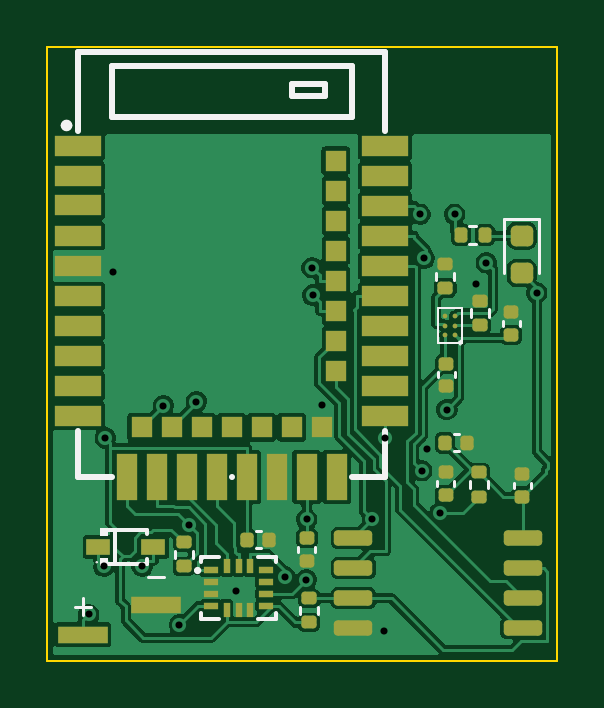
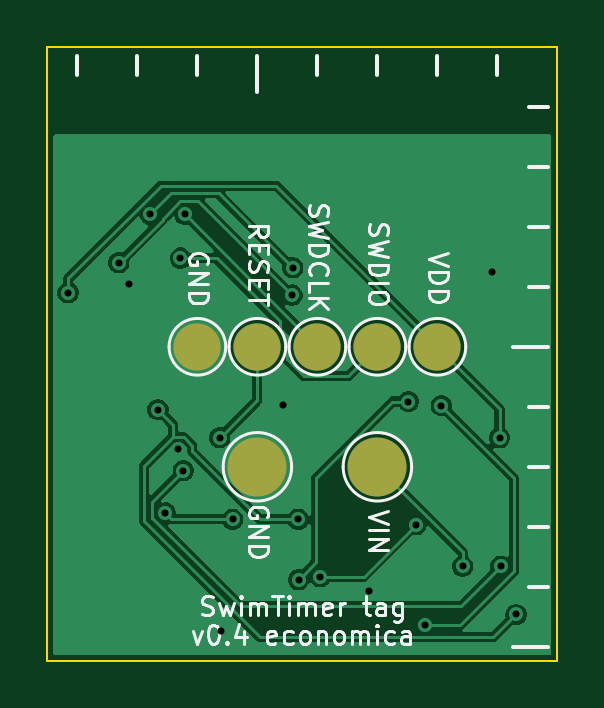
Circuit board: 11 layer files. Board 21.6 x 26.0 mm.
- bottom_copper: swimtag_economica-B_Cu.gbl (39968 bytes)
- bottom_mask: swimtag_economica-B_Mask.gbs (806 bytes)
- paste: swimtag_economica-B_Paste.gbp (462 bytes)
- bottom_silk: swimtag_economica-B_Silkscreen.gbo (25705 bytes)
- outline: swimtag_economica-Edge_Cuts.gm1 (567 bytes)
- top_copper: swimtag_economica-F_Cu.gtl (76788 bytes)
- top_mask: swimtag_economica-F_Mask.gts (5086 bytes)
- paste: swimtag_economica-F_Paste.gtp (5081 bytes)
- top_silk: swimtag_economica-F_Silkscreen.gto (9759 bytes)
- drill: swimtag_economica-NPTH.drl (264 bytes)
- drill: swimtag_economica-PTH.drl (752 bytes)

=== bottom_copper: swimtag_economica-B_Cu.gbl (39968 bytes, source omitted) ===
=== bottom_mask: swimtag_economica-B_Mask.gbs ===
%TF.GenerationSoftware,KiCad,Pcbnew,10.0.6*%
%TF.CreationDate,2026-11-03T21:17:17+01:00*%
%TF.ProjectId,swimtag_economica,7377696d-7461-4675-9f65-636f6e6f6d69,rev?*%
%TF.SameCoordinates,Original*%
%TF.FileFunction,Soldermask,Bot*%
%TF.FilePolarity,Negative*%
%FSLAX46Y46*%
G04 Gerber Fmt 4.6, Leading zero omitted, Abs format (unit mm)*
G04 Created by KiCad (PCBNEW 10.0.6) date 2026-11-03 21:17:17*
%MOMM*%
%LPD*%
G01*
G04 APERTURE LIST*
%ADD10C,2.000000*%
%ADD11C,2.500000*%
G04 APERTURE END LIST*
D10*
%TO.C,TP1*%
X5080000Y-12700000D03*
%TD*%
%TO.C,TP2*%
X7620000Y-12700000D03*
%TD*%
%TO.C,TP4*%
X12700000Y-12700000D03*
%TD*%
%TO.C,TP3*%
X10160000Y-12700000D03*
%TD*%
%TO.C,TP5*%
X15240000Y-12700000D03*
%TD*%
D11*
%TO.C,TP6*%
X7620000Y-17780000D03*
%TD*%
%TO.C,TP7*%
X12700000Y-17780000D03*
%TD*%
M02*

=== paste: swimtag_economica-B_Paste.gbp ===
%TF.GenerationSoftware,KiCad,Pcbnew,10.0.6*%
%TF.CreationDate,2026-11-03T21:17:17+01:00*%
%TF.ProjectId,swimtag_economica,7377696d-7461-4675-9f65-636f6e6f6d69,rev?*%
%TF.SameCoordinates,Original*%
%TF.FileFunction,Paste,Bot*%
%TF.FilePolarity,Positive*%
%FSLAX46Y46*%
G04 Gerber Fmt 4.6, Leading zero omitted, Abs format (unit mm)*
G04 Created by KiCad (PCBNEW 10.0.6) date 2026-11-03 21:17:17*
%MOMM*%
%LPD*%
G01*
G04 APERTURE LIST*
G04 APERTURE END LIST*
M02*

=== bottom_silk: swimtag_economica-B_Silkscreen.gbo (25705 bytes, source omitted) ===
=== outline: swimtag_economica-Edge_Cuts.gm1 ===
%TF.GenerationSoftware,KiCad,Pcbnew,10.0.6*%
%TF.CreationDate,2026-11-03T21:17:17+01:00*%
%TF.ProjectId,swimtag_economica,7377696d-7461-4675-9f65-636f6e6f6d69,rev?*%
%TF.SameCoordinates,Original*%
%TF.FileFunction,Profile,NP*%
%FSLAX46Y46*%
G04 Gerber Fmt 4.6, Leading zero omitted, Abs format (unit mm)*
G04 Created by KiCad (PCBNEW 10.0.6) date 2026-11-03 21:17:17*
%MOMM*%
%LPD*%
G01*
G04 APERTURE LIST*
%TA.AperFunction,Profile*%
%ADD10C,0.100000*%
%TD*%
G04 APERTURE END LIST*
D10*
X0Y0D02*
X21590000Y0D01*
X21590000Y-26000000D01*
X0Y-26000000D01*
X0Y0D01*
M02*

=== top_copper: swimtag_economica-F_Cu.gtl (76788 bytes, source omitted) ===
=== top_mask: swimtag_economica-F_Mask.gts ===
%TF.GenerationSoftware,KiCad,Pcbnew,10.0.6*%
%TF.CreationDate,2026-11-03T21:17:17+01:00*%
%TF.ProjectId,swimtag_economica,7377696d-7461-4675-9f65-636f6e6f6d69,rev?*%
%TF.SameCoordinates,Original*%
%TF.FileFunction,Soldermask,Top*%
%TF.FilePolarity,Negative*%
%FSLAX46Y46*%
G04 Gerber Fmt 4.6, Leading zero omitted, Abs format (unit mm)*
G04 Created by KiCad (PCBNEW 10.0.6) date 2026-11-03 21:17:17*
%MOMM*%
%LPD*%
G01*
G04 APERTURE LIST*
G04 Aperture macros list*
%AMRoundRect*
0 Rectangle with rounded corners*
0 $1 Rounding radius*
0 $2 $3 $4 $5 $6 $7 $8 $9 X,Y pos of 4 corners*
0 Add a 4 corners polygon primitive as box body*
4,1,4,$2,$3,$4,$5,$6,$7,$8,$9,$2,$3,0*
0 Add four circle primitives for the rounded corners*
1,1,$1+$1,$2,$3*
1,1,$1+$1,$4,$5*
1,1,$1+$1,$6,$7*
1,1,$1+$1,$8,$9*
0 Add four rect primitives between the rounded corners*
20,1,$1+$1,$2,$3,$4,$5,0*
20,1,$1+$1,$4,$5,$6,$7,0*
20,1,$1+$1,$6,$7,$8,$9,0*
20,1,$1+$1,$8,$9,$2,$3,0*%
G04 Aperture macros list end*
%ADD10RoundRect,0.162500X-0.650000X-0.162500X0.650000X-0.162500X0.650000X0.162500X-0.650000X0.162500X0*%
%ADD11RoundRect,0.135000X0.135000X0.185000X-0.135000X0.185000X-0.135000X-0.185000X0.135000X-0.185000X0*%
%ADD12RoundRect,0.140000X-0.140000X-0.170000X0.140000X-0.170000X0.140000X0.170000X-0.140000X0.170000X0*%
%ADD13RoundRect,0.140000X0.170000X-0.140000X0.170000X0.140000X-0.170000X0.140000X-0.170000X-0.140000X0*%
%ADD14R,2.000000X0.900000*%
%ADD15R,0.900000X2.000000*%
%ADD16R,0.900000X0.900000*%
%ADD17RoundRect,0.218750X-0.256250X0.218750X-0.256250X-0.218750X0.256250X-0.218750X0.256250X0.218750X0*%
%ADD18RoundRect,0.135000X0.185000X-0.135000X0.185000X0.135000X-0.185000X0.135000X-0.185000X-0.135000X0*%
%ADD19RoundRect,0.140000X-0.170000X0.140000X-0.170000X-0.140000X0.170000X-0.140000X0.170000X0.140000X0*%
%ADD20R,0.600000X0.270000*%
%ADD21R,0.270000X0.600000*%
%ADD22R,1.000000X0.700000*%
%ADD23R,2.100000X0.740000*%
%ADD24RoundRect,0.135000X-0.185000X0.135000X-0.185000X-0.135000X0.185000X-0.135000X0.185000X0.135000X0*%
%ADD25C,0.200000*%
G04 APERTURE END LIST*
D10*
%TO.C,U3*%
X12952500Y-20805000D03*
X12952500Y-22075000D03*
X12952500Y-23345000D03*
X12952500Y-24615000D03*
X20127500Y-24615000D03*
X20127500Y-23345000D03*
X20127500Y-22075000D03*
X20127500Y-20805000D03*
%TD*%
D11*
%TO.C,R3*%
X18520000Y-7960000D03*
X17500000Y-7960000D03*
%TD*%
D12*
%TO.C,C1*%
X8440000Y-20860000D03*
X9400000Y-20860000D03*
%TD*%
D13*
%TO.C,C2*%
X16860000Y-18980000D03*
X16860000Y-18020000D03*
%TD*%
D14*
%TO.C,U1*%
X1300000Y-4190000D03*
X1300000Y-5460000D03*
X1300000Y-6700000D03*
X1300000Y-8000000D03*
X1300000Y-9270000D03*
X1300000Y-10540000D03*
X1300000Y-11810000D03*
X1300000Y-13080000D03*
X1300000Y-14350000D03*
X1300000Y-15620000D03*
D15*
X3350000Y-18210000D03*
D16*
X3990000Y-16110000D03*
D15*
X4620000Y-18210000D03*
D16*
X5260000Y-16110000D03*
D15*
X5890000Y-18210000D03*
D16*
X6530000Y-16110000D03*
D15*
X7160000Y-18210000D03*
D16*
X7800000Y-16110000D03*
D15*
X8430000Y-18210000D03*
D16*
X9070000Y-16110000D03*
D15*
X9700000Y-18210000D03*
D16*
X10340000Y-16110000D03*
D15*
X10970000Y-18210000D03*
D16*
X11610000Y-16110000D03*
D15*
X12240000Y-18210000D03*
D14*
X14300000Y-15620000D03*
X14300000Y-14350000D03*
D16*
X12210000Y-13710000D03*
D14*
X14300000Y-13080000D03*
D16*
X12210000Y-12440000D03*
D14*
X14300000Y-11810000D03*
D16*
X12210000Y-11170000D03*
D14*
X14300000Y-10540000D03*
D16*
X12210000Y-9900000D03*
D14*
X14300000Y-9270000D03*
D16*
X12210000Y-8630000D03*
D14*
X14300000Y-8000000D03*
D16*
X12210000Y-7360000D03*
D14*
X14300000Y-6730000D03*
D16*
X12210000Y-6090000D03*
D14*
X14300000Y-5460000D03*
D16*
X12200000Y-4820000D03*
D14*
X14300000Y-4190000D03*
%TD*%
D17*
%TO.C,D1*%
X20080000Y-8002500D03*
X20080000Y-9577500D03*
%TD*%
D18*
%TO.C,R2*%
X18300000Y-11780000D03*
X18300000Y-10760000D03*
%TD*%
D13*
%TO.C,C6*%
X19630000Y-12200000D03*
X19630000Y-11240000D03*
%TD*%
D18*
%TO.C,R5*%
X18270000Y-19040000D03*
X18270000Y-18020000D03*
%TD*%
%TO.C,R6*%
X5770000Y-22000000D03*
X5770000Y-20980000D03*
%TD*%
D19*
%TO.C,C7*%
X10980000Y-20800000D03*
X10980000Y-21760000D03*
%TD*%
D20*
%TO.C,U2*%
X6920000Y-22160000D03*
X6920000Y-22660000D03*
X6920000Y-23160000D03*
X6920000Y-23660000D03*
D21*
X7590000Y-23830000D03*
X8090000Y-23830000D03*
X8590000Y-23830000D03*
D20*
X9260000Y-23660000D03*
X9260000Y-23160000D03*
X9260000Y-22660000D03*
X9260000Y-22160000D03*
D21*
X8590000Y-21990000D03*
X8090000Y-21990000D03*
X7590000Y-21990000D03*
%TD*%
D12*
%TO.C,C4*%
X16820000Y-16760000D03*
X17780000Y-16760000D03*
%TD*%
D22*
%TO.C,D2*%
X2150000Y-21170000D03*
X4490000Y-21170000D03*
%TD*%
D19*
%TO.C,C5*%
X16890000Y-13410000D03*
X16890000Y-14370000D03*
%TD*%
D23*
%TO.C,J1*%
X1500000Y-24880000D03*
X4600000Y-23620000D03*
%TD*%
D24*
%TO.C,R4*%
X11080000Y-23350000D03*
X11080000Y-24370000D03*
%TD*%
D25*
%TO.C,U4*%
X17240000Y-12210000D03*
X16840000Y-12210000D03*
X17240000Y-11810000D03*
X16840000Y-11810000D03*
X17240000Y-11410000D03*
X16840000Y-11410000D03*
%TD*%
D13*
%TO.C,C3*%
X20110000Y-19040000D03*
X20110000Y-18080000D03*
%TD*%
D18*
%TO.C,R1*%
X16850000Y-10220000D03*
X16850000Y-9200000D03*
%TD*%
M02*

=== paste: swimtag_economica-F_Paste.gtp ===
%TF.GenerationSoftware,KiCad,Pcbnew,10.0.6*%
%TF.CreationDate,2026-11-03T21:17:17+01:00*%
%TF.ProjectId,swimtag_economica,7377696d-7461-4675-9f65-636f6e6f6d69,rev?*%
%TF.SameCoordinates,Original*%
%TF.FileFunction,Paste,Top*%
%TF.FilePolarity,Positive*%
%FSLAX46Y46*%
G04 Gerber Fmt 4.6, Leading zero omitted, Abs format (unit mm)*
G04 Created by KiCad (PCBNEW 10.0.6) date 2026-11-03 21:17:17*
%MOMM*%
%LPD*%
G01*
G04 APERTURE LIST*
G04 Aperture macros list*
%AMRoundRect*
0 Rectangle with rounded corners*
0 $1 Rounding radius*
0 $2 $3 $4 $5 $6 $7 $8 $9 X,Y pos of 4 corners*
0 Add a 4 corners polygon primitive as box body*
4,1,4,$2,$3,$4,$5,$6,$7,$8,$9,$2,$3,0*
0 Add four circle primitives for the rounded corners*
1,1,$1+$1,$2,$3*
1,1,$1+$1,$4,$5*
1,1,$1+$1,$6,$7*
1,1,$1+$1,$8,$9*
0 Add four rect primitives between the rounded corners*
20,1,$1+$1,$2,$3,$4,$5,0*
20,1,$1+$1,$4,$5,$6,$7,0*
20,1,$1+$1,$6,$7,$8,$9,0*
20,1,$1+$1,$8,$9,$2,$3,0*%
G04 Aperture macros list end*
%ADD10RoundRect,0.162500X-0.650000X-0.162500X0.650000X-0.162500X0.650000X0.162500X-0.650000X0.162500X0*%
%ADD11RoundRect,0.135000X0.135000X0.185000X-0.135000X0.185000X-0.135000X-0.185000X0.135000X-0.185000X0*%
%ADD12RoundRect,0.140000X-0.140000X-0.170000X0.140000X-0.170000X0.140000X0.170000X-0.140000X0.170000X0*%
%ADD13RoundRect,0.140000X0.170000X-0.140000X0.170000X0.140000X-0.170000X0.140000X-0.170000X-0.140000X0*%
%ADD14R,2.000000X0.900000*%
%ADD15R,0.900000X2.000000*%
%ADD16R,0.900000X0.900000*%
%ADD17RoundRect,0.218750X-0.256250X0.218750X-0.256250X-0.218750X0.256250X-0.218750X0.256250X0.218750X0*%
%ADD18RoundRect,0.135000X0.185000X-0.135000X0.185000X0.135000X-0.185000X0.135000X-0.185000X-0.135000X0*%
%ADD19RoundRect,0.140000X-0.170000X0.140000X-0.170000X-0.140000X0.170000X-0.140000X0.170000X0.140000X0*%
%ADD20R,0.600000X0.270000*%
%ADD21R,0.270000X0.600000*%
%ADD22R,1.000000X0.700000*%
%ADD23R,2.100000X0.740000*%
%ADD24RoundRect,0.135000X-0.185000X0.135000X-0.185000X-0.135000X0.185000X-0.135000X0.185000X0.135000X0*%
%ADD25C,0.200000*%
G04 APERTURE END LIST*
D10*
%TO.C,U3*%
X12952500Y-20805000D03*
X12952500Y-22075000D03*
X12952500Y-23345000D03*
X12952500Y-24615000D03*
X20127500Y-24615000D03*
X20127500Y-23345000D03*
X20127500Y-22075000D03*
X20127500Y-20805000D03*
%TD*%
D11*
%TO.C,R3*%
X18520000Y-7960000D03*
X17500000Y-7960000D03*
%TD*%
D12*
%TO.C,C1*%
X8440000Y-20860000D03*
X9400000Y-20860000D03*
%TD*%
D13*
%TO.C,C2*%
X16860000Y-18980000D03*
X16860000Y-18020000D03*
%TD*%
D14*
%TO.C,U1*%
X1300000Y-4190000D03*
X1300000Y-5460000D03*
X1300000Y-6700000D03*
X1300000Y-8000000D03*
X1300000Y-9270000D03*
X1300000Y-10540000D03*
X1300000Y-11810000D03*
X1300000Y-13080000D03*
X1300000Y-14350000D03*
X1300000Y-15620000D03*
D15*
X3350000Y-18210000D03*
D16*
X3990000Y-16110000D03*
D15*
X4620000Y-18210000D03*
D16*
X5260000Y-16110000D03*
D15*
X5890000Y-18210000D03*
D16*
X6530000Y-16110000D03*
D15*
X7160000Y-18210000D03*
D16*
X7800000Y-16110000D03*
D15*
X8430000Y-18210000D03*
D16*
X9070000Y-16110000D03*
D15*
X9700000Y-18210000D03*
D16*
X10340000Y-16110000D03*
D15*
X10970000Y-18210000D03*
D16*
X11610000Y-16110000D03*
D15*
X12240000Y-18210000D03*
D14*
X14300000Y-15620000D03*
X14300000Y-14350000D03*
D16*
X12210000Y-13710000D03*
D14*
X14300000Y-13080000D03*
D16*
X12210000Y-12440000D03*
D14*
X14300000Y-11810000D03*
D16*
X12210000Y-11170000D03*
D14*
X14300000Y-10540000D03*
D16*
X12210000Y-9900000D03*
D14*
X14300000Y-9270000D03*
D16*
X12210000Y-8630000D03*
D14*
X14300000Y-8000000D03*
D16*
X12210000Y-7360000D03*
D14*
X14300000Y-6730000D03*
D16*
X12210000Y-6090000D03*
D14*
X14300000Y-5460000D03*
D16*
X12200000Y-4820000D03*
D14*
X14300000Y-4190000D03*
%TD*%
D17*
%TO.C,D1*%
X20080000Y-8002500D03*
X20080000Y-9577500D03*
%TD*%
D18*
%TO.C,R2*%
X18300000Y-11780000D03*
X18300000Y-10760000D03*
%TD*%
D13*
%TO.C,C6*%
X19630000Y-12200000D03*
X19630000Y-11240000D03*
%TD*%
D18*
%TO.C,R5*%
X18270000Y-19040000D03*
X18270000Y-18020000D03*
%TD*%
%TO.C,R6*%
X5770000Y-22000000D03*
X5770000Y-20980000D03*
%TD*%
D19*
%TO.C,C7*%
X10980000Y-20800000D03*
X10980000Y-21760000D03*
%TD*%
D20*
%TO.C,U2*%
X6920000Y-22160000D03*
X6920000Y-22660000D03*
X6920000Y-23160000D03*
X6920000Y-23660000D03*
D21*
X7590000Y-23830000D03*
X8090000Y-23830000D03*
X8590000Y-23830000D03*
D20*
X9260000Y-23660000D03*
X9260000Y-23160000D03*
X9260000Y-22660000D03*
X9260000Y-22160000D03*
D21*
X8590000Y-21990000D03*
X8090000Y-21990000D03*
X7590000Y-21990000D03*
%TD*%
D12*
%TO.C,C4*%
X16820000Y-16760000D03*
X17780000Y-16760000D03*
%TD*%
D22*
%TO.C,D2*%
X2150000Y-21170000D03*
X4490000Y-21170000D03*
%TD*%
D19*
%TO.C,C5*%
X16890000Y-13410000D03*
X16890000Y-14370000D03*
%TD*%
D23*
%TO.C,J1*%
X1500000Y-24880000D03*
X4600000Y-23620000D03*
%TD*%
D24*
%TO.C,R4*%
X11080000Y-23350000D03*
X11080000Y-24370000D03*
%TD*%
D25*
%TO.C,U4*%
X17240000Y-12210000D03*
X16840000Y-12210000D03*
X17240000Y-11810000D03*
X16840000Y-11810000D03*
X17240000Y-11410000D03*
X16840000Y-11410000D03*
%TD*%
D13*
%TO.C,C3*%
X20110000Y-19040000D03*
X20110000Y-18080000D03*
%TD*%
D18*
%TO.C,R1*%
X16850000Y-10220000D03*
X16850000Y-9200000D03*
%TD*%
M02*

=== top_silk: swimtag_economica-F_Silkscreen.gto (9759 bytes, source omitted) ===
=== drill: swimtag_economica-NPTH.drl ===
M48
; DRILL file KiCad 10.0.6 date 2026-11-03T21:17:18
; FORMAT={-:-/ absolute / metric / decimal}
; #@! TF.CreationDate,2026-11-03T21:17:18+01:00
; #@! TF.GenerationSoftware,Kicad,Pcbnew,10.0.6
; #@! TF.FileFunction,NonPlated,1,2,NPTH
FMAT,2
METRIC
%
G90
G05
M30

=== drill: swimtag_economica-PTH.drl ===
M48
; DRILL file KiCad 10.0.6 date 2026-11-03T21:17:18
; FORMAT={-:-/ absolute / metric / decimal}
; #@! TF.CreationDate,2026-11-03T21:17:18+01:00
; #@! TF.GenerationSoftware,Kicad,Pcbnew,10.0.6
; #@! TF.FileFunction,Plated,1,2,PTH
FMAT,2
METRIC
; #@! TA.AperFunction,Plated,PTH,ViaDrill
T1C0.300
%
G90
G05
T1
X1.751Y-24.031
X2.393Y-21.99
X2.45Y-16.554
X2.771Y-9.53
X4.008Y-21.985
X4.912Y-15.188
X5.59Y-24.462
X5.991Y-20.234
X6.308Y-15.017
X7.988Y-23.04
X10.047Y-22.428
X10.96Y-22.56
X10.98Y-20.006
X11.204Y-9.348
X11.236Y-10.511
X11.61Y-15.176
X13.75Y-20.005
X14.241Y-24.731
X14.295Y-16.552
X15.772Y-7.087
X15.843Y-17.944
X15.958Y-8.944
X16.053Y-17.046
X16.605Y-19.737
X16.911Y-15.355
X17.241Y-7.095
X18.124Y-10.021
X18.575Y-9.137
X20.716Y-10.414
M30
